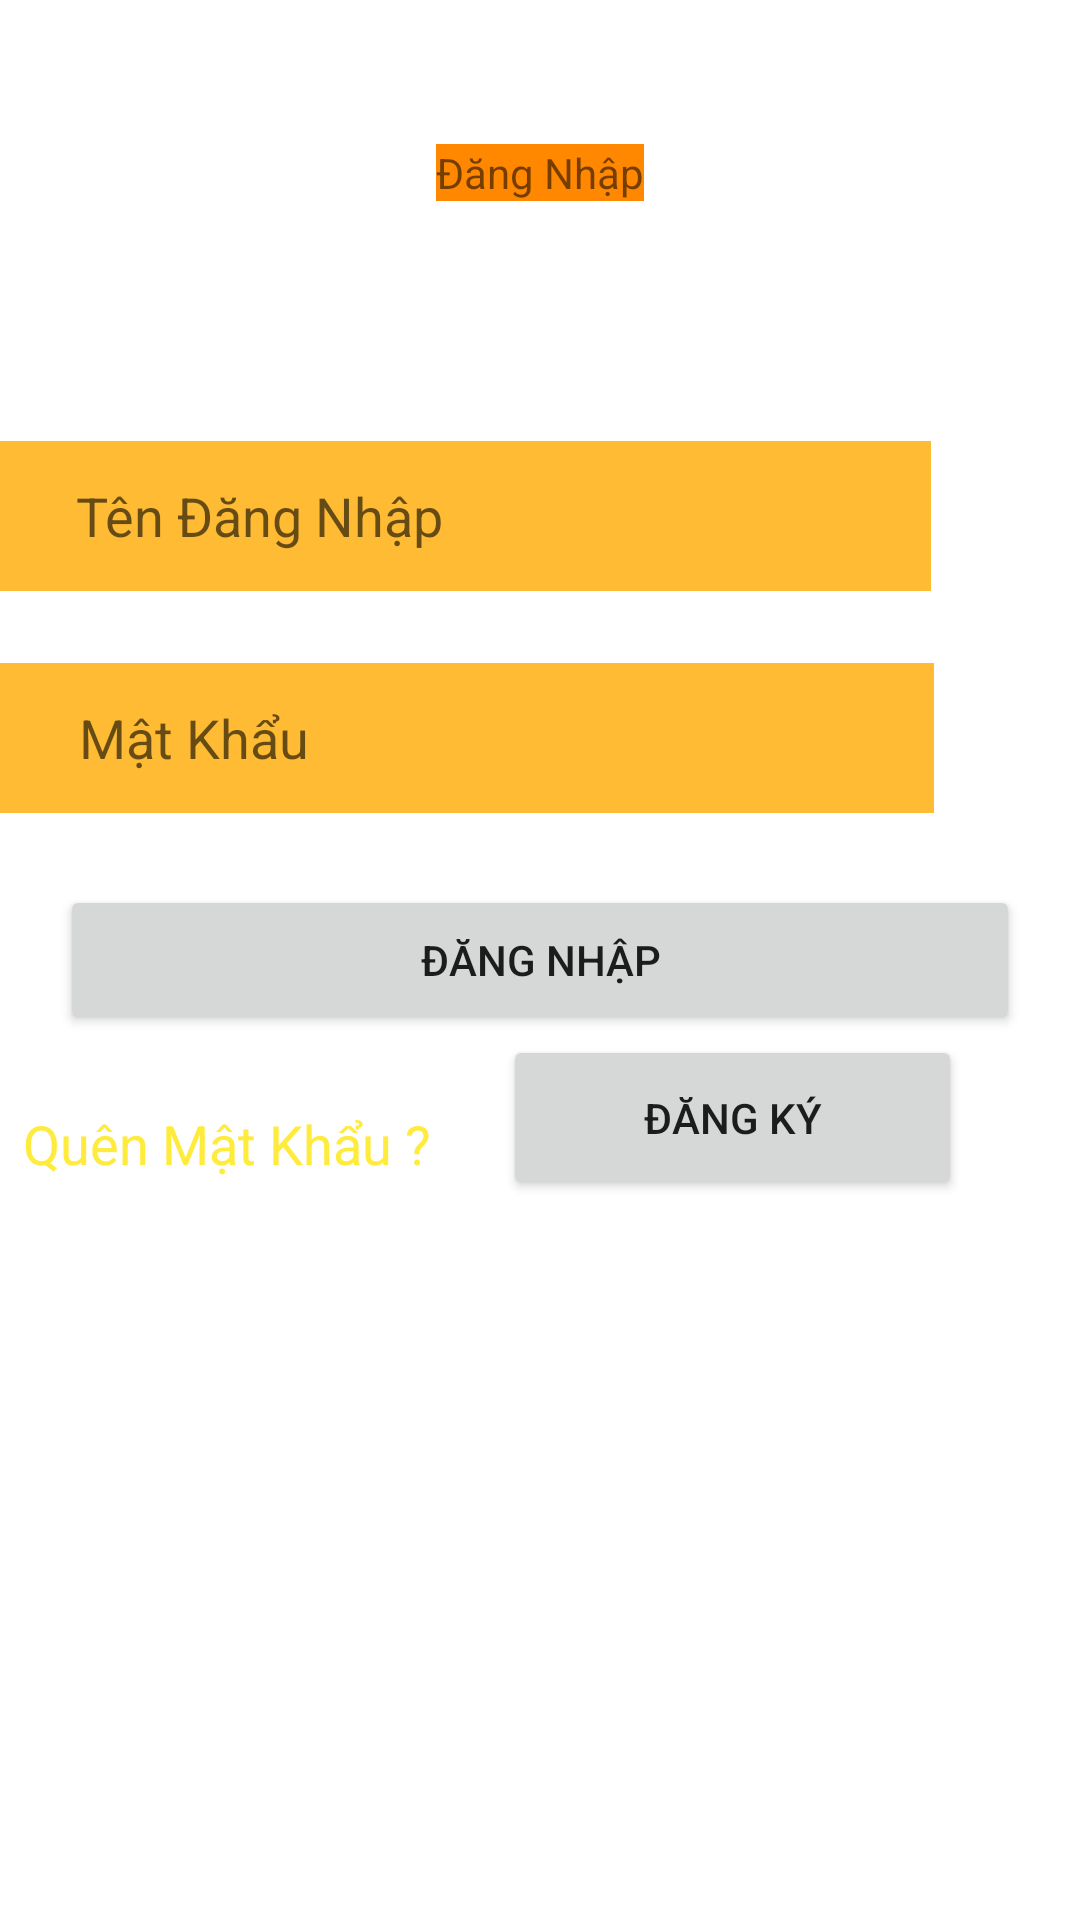

The Android layout XML behind this screen, and the referenced resources:
<!-- AndroidManifest.xml: application theme Theme.AndroidDoAn -->
<!-- res/layout/activity_dang_nhap.xml -->
<?xml version="1.0" encoding="utf-8"?>
<androidx.constraintlayout.widget.ConstraintLayout xmlns:android="http://schemas.android.com/apk/res/android"
    xmlns:app="http://schemas.android.com/apk/res-auto"
    xmlns:tools="http://schemas.android.com/tools"
    android:layout_width="match_parent"
    android:layout_height="match_parent"
    tools:context=".DangNhap">

    <ImageView
        android:id="@+id/imageView2"
        android:layout_width="wrap_content"
        android:layout_height="wrap_content"
        app:layout_constraintBottom_toBottomOf="parent"
        app:layout_constraintEnd_toEndOf="parent"
        app:layout_constraintHorizontal_bias="0.0"
        app:layout_constraintStart_toStartOf="parent"
        app:layout_constraintTop_toTopOf="parent"
        app:layout_constraintVertical_bias="1.0"
        app:srcCompat="@drawable/hinhnen" />

    <TextView
        android:id="@+id/textView8"
        android:layout_width="wrap_content"
        android:layout_height="wrap_content"
        android:layout_marginTop="48dp"
        android:text="Đăng Nhập"
        android:background="@android:color/holo_orange_dark"
        app:layout_constraintEnd_toEndOf="parent"
        app:layout_constraintStart_toStartOf="parent"
        app:layout_constraintTop_toTopOf="parent"
        tools:textSize="34sp" />

    <EditText
        android:id="@+id/edDangNhap"
        android:layout_width="320dp"
        android:layout_height="50dp"
        android:layout_marginStart="30dp"
        android:layout_marginTop="80dp"
        android:layout_marginEnd="50dp"
        android:background="@android:color/holo_orange_light"
        android:ems="10"
        android:hint="Tên Đăng Nhập"
        android:inputType="textPersonName"
        android:paddingLeft="35dp"
        android:paddingRight="15dp"
        android:text=""
        app:layout_constraintEnd_toEndOf="parent"
        app:layout_constraintHorizontal_bias="1.0"
        app:layout_constraintStart_toStartOf="parent"
        app:layout_constraintTop_toBottomOf="@+id/textView8" />

    <EditText
        android:id="@+id/edMatKhau"
        android:layout_width="320dp"
        android:layout_height="50dp"
        android:layout_marginStart="30dp"
        android:layout_marginTop="24dp"
        android:layout_marginEnd="49dp"
        android:background="@android:color/holo_orange_light"
        android:ems="10"
        android:hint="Mật Khẩu"
        android:inputType="textPassword"
        android:paddingLeft="35dp"
        android:paddingRight="15dp"
        android:text=""
        app:layout_constraintEnd_toEndOf="parent"
        app:layout_constraintHorizontal_bias="1.0"
        app:layout_constraintStart_toStartOf="parent"
        app:layout_constraintTop_toBottomOf="@+id/edDangNhap" />

    <Button
        android:id="@+id/button"
        android:layout_width="320dp"
        android:layout_height="50dp"
        android:text="Đăng Nhập"
        app:layout_constraintBottom_toBottomOf="parent"
        app:layout_constraintEnd_toEndOf="parent"
        app:layout_constraintStart_toStartOf="parent"
        app:layout_constraintTop_toTopOf="parent" />

    <Button
        android:id="@+id/button2"
        android:layout_width="153dp"
        android:layout_height="55dp"
        android:text="Đăng Ký"
        app:layout_constraintBottom_toBottomOf="parent"
        app:layout_constraintEnd_toEndOf="parent"
        app:layout_constraintHorizontal_bias="0.81"
        app:layout_constraintStart_toStartOf="parent"
        app:layout_constraintTop_toTopOf="parent"
        app:layout_constraintVertical_bias="0.59" />

    <TextView
        android:id="@+id/textView9"
        android:layout_width="wrap_content"
        android:layout_height="wrap_content"
        android:layout_marginTop="24dp"
        android:layout_marginEnd="24dp"
        android:text="Quên Mật Khẩu ?"
        android:textColor="#FFEB3B"
        android:textSize="18sp"
        app:layout_constraintEnd_toStartOf="@+id/button2"
        app:layout_constraintTop_toBottomOf="@+id/button" />

</androidx.constraintlayout.widget.ConstraintLayout>
<!-- resources referenced by this layout -->
<resources>
  <style name="Theme.AndroidDoAn" parent="Theme.MaterialComponents.DayNight.DarkActionBar">
          
          <item name="colorPrimary">@color/blue_zalo</item>
          <item name="colorPrimaryVariant">@color/blue</item>
          <item name="colorOnPrimary">@color/white</item>
          
          <item name="colorSecondary">@color/teal_200</item>
          <item name="colorSecondaryVariant">@color/teal_700</item>
          <item name="colorOnSecondary">@color/black</item>
          
          <item name="android:statusBarColor" tools:targetApi="l">?attr/colorPrimaryVariant</item>
          
      </style>
  <color name="blue_zalo">#0091ff</color>
  <color name="blue">#2196F3</color>
  <color name="white">#FFFFFFFF</color>
  <color name="teal_200">#FF03DAC5</color>
  <color name="teal_700">#FF018786</color>
  <color name="black">#FF000000</color>
</resources>
